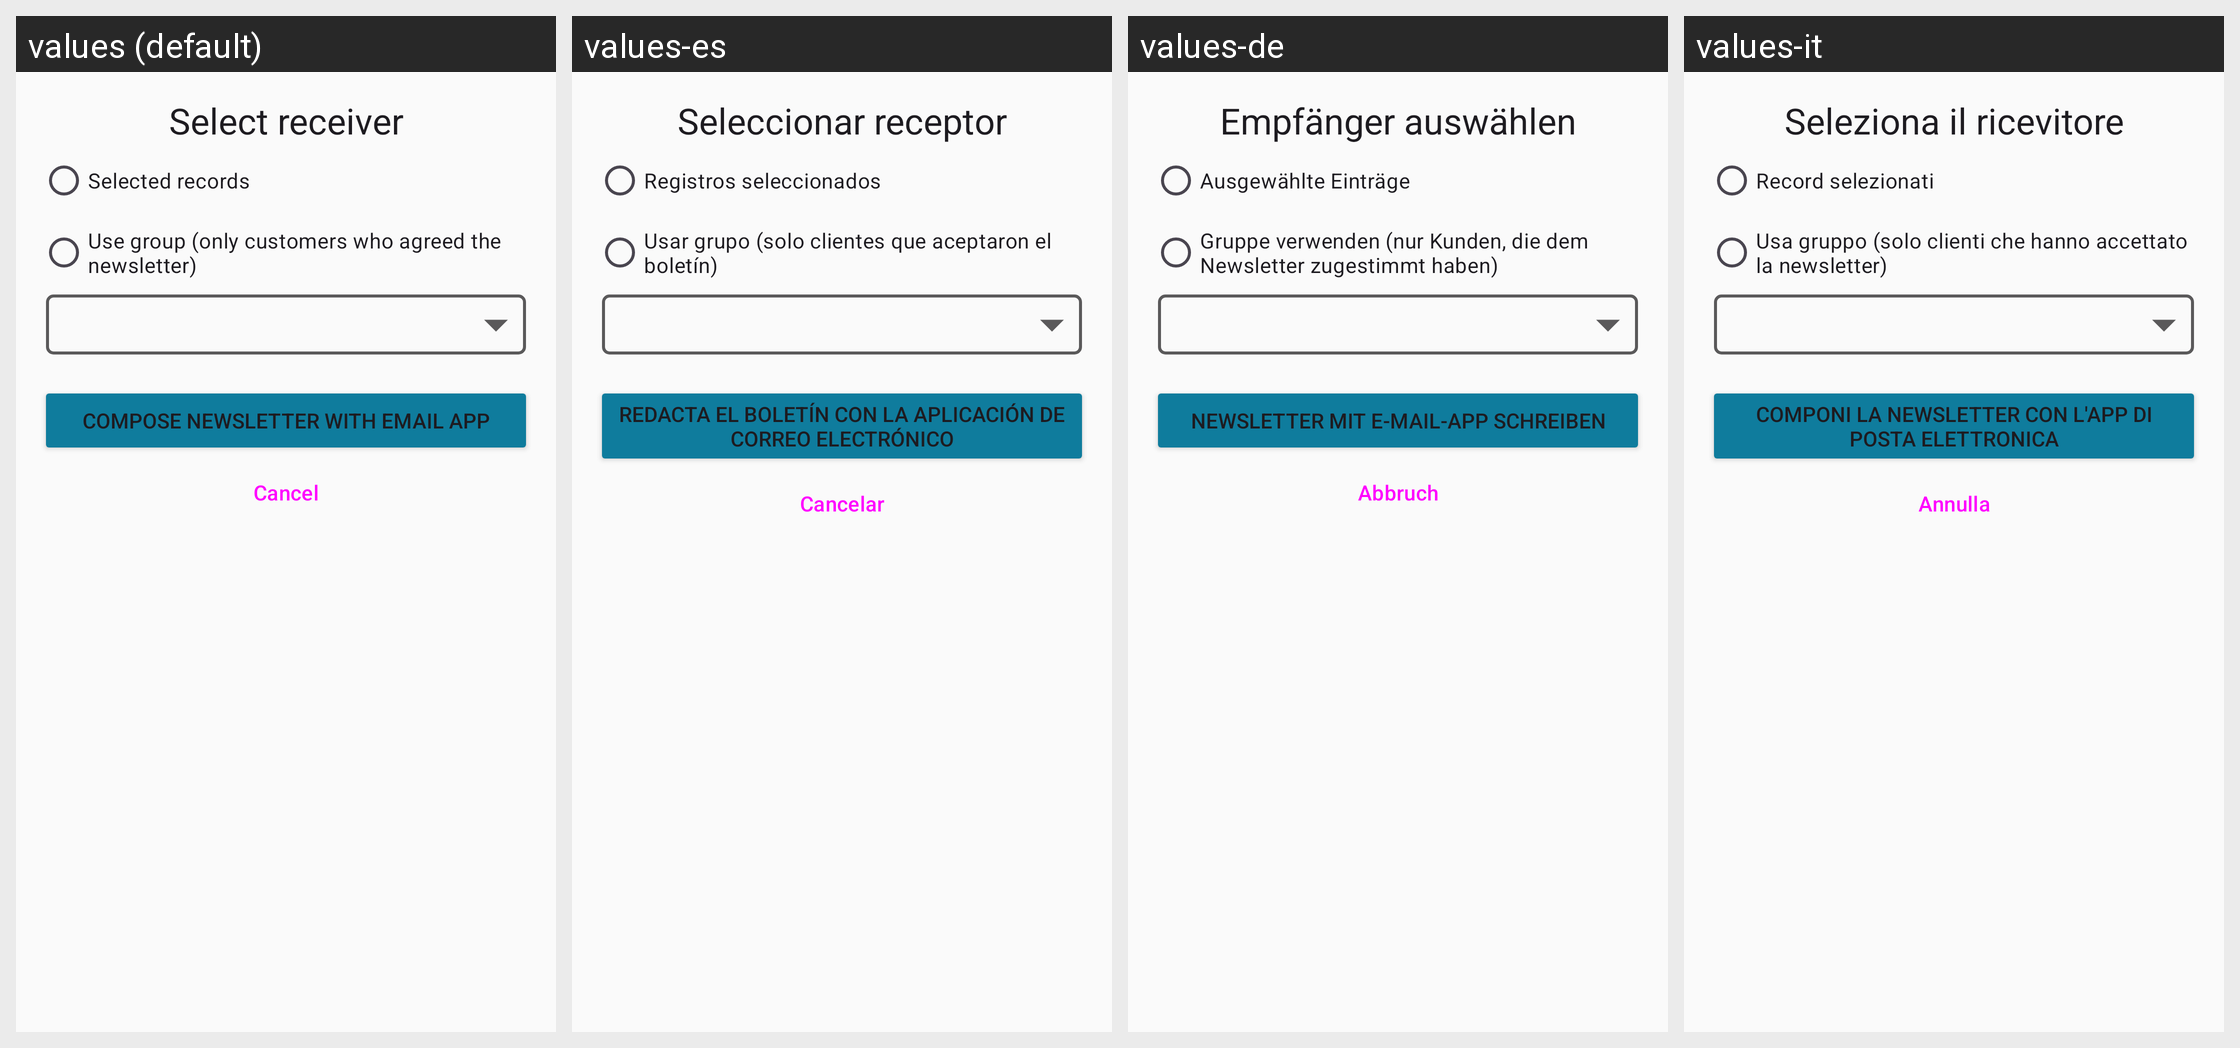

This grid shows one Android layout under several languages. Give, for every string resource on the screen, its name, the default text and each shown locale's text.
Android screen res/layout/dialog_send_newsletter.xml rendered under 4 locales, left to right: values (default), values-es, values-de, values-it. Device: Nexus 5 (rendered at 1080×1920; each locale shown at half size, 540×960, under a caption strip naming it); theme AppTheme.
Other locales in the repository, not shown: values-fr, values-iw, values-nl, values-ru.
Strings drawn on this screen, with the default value and each locale's value (text and hints the layout hard-codes, and strings that could not be matched under every locale, appear in the picture but are not listed):

newsletter_select_receiver
  values: Select receiver
  values-es: Seleccionar receptor
  values-de: Empfänger auswählen
  values-it: Seleziona il ricevitore

selected_records
  values: Selected records
  values-es: Registros seleccionados
  values-de: Ausgewählte Einträge
  values-it: Record selezionati

use_group
  values: Use group (only customers who agreed the newsletter)
  values-es: Usar grupo (solo clientes que aceptaron el boletín)
  values-de: Gruppe verwenden (nur Kunden, die dem Newsletter zugestimmt haben)
  values-it: Usa gruppo (solo clienti che hanno accettato la newsletter)

newsletter_compose
  values: Compose newsletter with email app
  values-es: Redacta el boletín con la aplicación de correo electrónico
  values-de: Newsletter mit E-Mail-App schreiben
  values-it: Componi la newsletter con l'app di posta elettronica

abort
  values: Cancel
  values-es: Cancelar
  values-de: Abbruch
  values-it: Annulla
